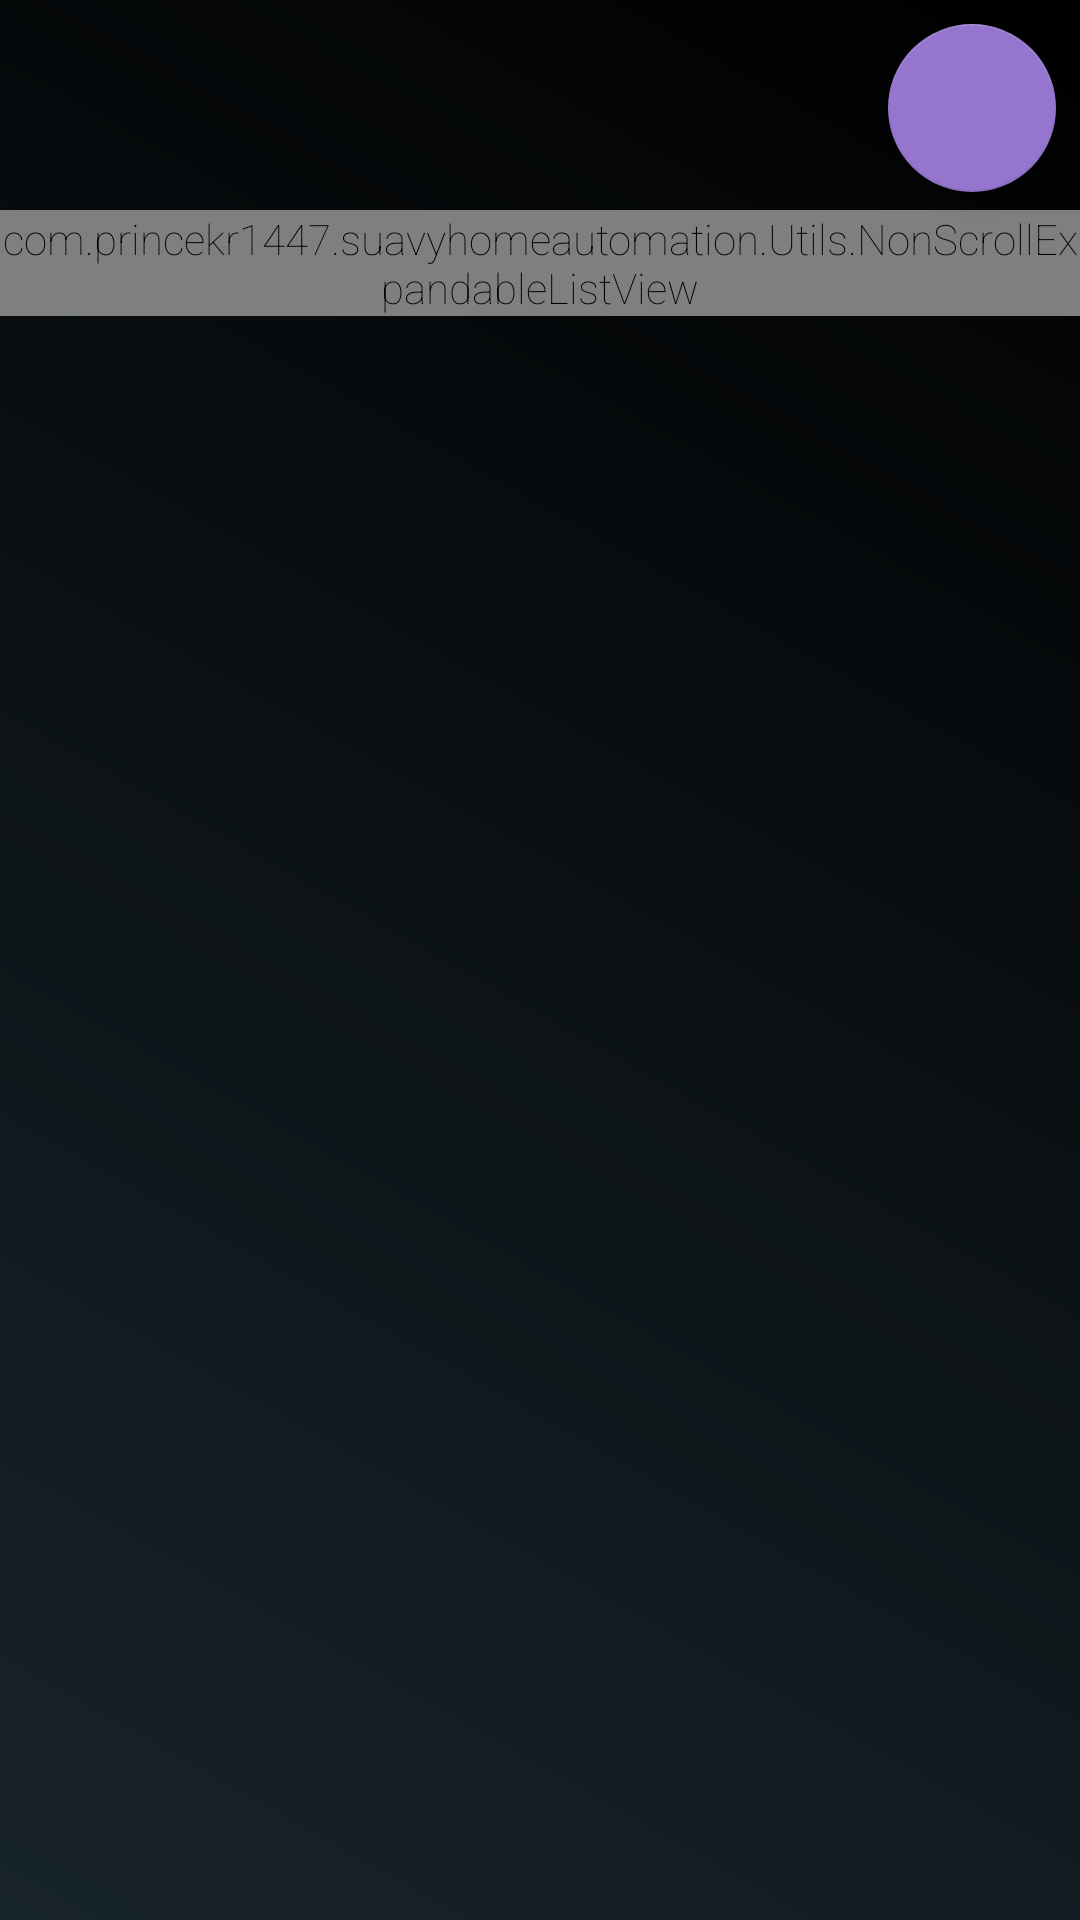

The Android layout XML behind this screen, and the referenced resources:
<!-- AndroidManifest.xml: application theme AppTheme -->
<!-- res/layout/switch_board_fragment_view.xml -->
<?xml version="1.0" encoding="utf-8"?>
<androidx.constraintlayout.widget.ConstraintLayout xmlns:android="http://schemas.android.com/apk/res/android"
    xmlns:app="http://schemas.android.com/apk/res-auto"
    xmlns:tools="http://schemas.android.com/tools"
    android:layout_width="match_parent"
    android:layout_height="match_parent"
    android:nestedScrollingEnabled="true"
    >
    <androidx.core.widget.NestedScrollView
        android:id="@+id/linearLayout"
        android:layout_width="match_parent"
        android:layout_height="match_parent"
        android:background="@drawable/gradient_background_drawable"
        app:layout_behavior="@string/appbar_scrolling_view_behavior"
        android:alpha="100"
        app:layout_constraintBottom_toBottomOf="parent"
        app:layout_constraintEnd_toEndOf="parent"
        app:layout_constraintHorizontal_bias="0.0"
        app:layout_constraintStart_toStartOf="parent"
        app:layout_constraintTop_toTopOf="parent"
        app:layout_constraintVertical_bias="0.007">
    <LinearLayout
        android:layout_marginTop="70dp"
        android:layout_width="match_parent"
        android:layout_height="match_parent"
        android:orientation="vertical"
        >


        <com.princekr1447.suavyhomeautomation.Utils.NonScrollExpandableListView
            android:id="@+id/expandableListRooms"
            android:layout_width="match_parent"
            android:layout_height="match_parent"
            android:indicatorStart="300dp"
            android:indicatorEnd="320dp"
            android:alpha="100"
            />
    </LinearLayout>
    </androidx.core.widget.NestedScrollView>

    <com.google.android.material.floatingactionbutton.FloatingActionButton
        android:id="@+id/main_fab"
        android:layout_width="wrap_content"
        android:layout_height="wrap_content"
        android:layout_gravity="top|end"
        android:layout_marginRight="8dp"
        android:layout_marginTop="8dp"
        android:src="@drawable/ic_add_black_24dp"
        app:fabSize="normal"
        app:layout_constraintTop_toTopOf="parent"
        app:layout_constraintEnd_toEndOf="parent" />
    <LinearLayout
        android:layout_width="wrap_content"
        android:layout_height="wrap_content"
        app:layout_constraintRight_toLeftOf="@+id/main_fab"
        app:layout_constraintTop_toTopOf="parent"
        android:gravity="center"
        android:id="@+id/createLv"
        android:orientation="vertical">

        <com.google.android.material.floatingactionbutton.FloatingActionButton
            android:id="@+id/btn_add_room"
            android:layout_width="wrap_content"
            android:layout_height="wrap_content"
            android:layout_margin="8dp"
            android:src="@drawable/room_icon"
            android:visibility="invisible"
            app:fabSize="normal" />
        <TextView
            android:id="@+id/tv2"
            android:layout_width="wrap_content"
            android:layout_height="wrap_content"
            android:text="@string/create_new_room"
            android:visibility="invisible" />
    </LinearLayout>
    <LinearLayout
        android:layout_width="wrap_content"
        android:layout_height="wrap_content"
        app:layout_constraintRight_toLeftOf="@+id/createLv"
        app:layout_constraintTop_toTopOf="parent"
        android:gravity="center"
        android:orientation="vertical">
        <com.google.android.material.floatingactionbutton.FloatingActionButton
            android:id="@+id/buttonEditCentralModuleName"
            android:layout_width="wrap_content"
            android:layout_height="wrap_content"
            android:layout_margin="8dp"
            android:src="@drawable/edit_icon"
            app:fabSize="normal"
            android:visibility="invisible"/>
        <TextView
            android:id="@+id/tv1"
            android:layout_width="wrap_content"
            android:layout_height="wrap_content"
            android:text="@string/edit_smartdom_name"
            android:visibility="invisible" />
    </LinearLayout>
</androidx.constraintlayout.widget.ConstraintLayout>
<!-- resources referenced by this layout -->
<resources>
  <!-- drawable edit_icon (drawable-anydpi) -->
  <vector xmlns:android="http://schemas.android.com/apk/res/android"
      android:width="24dp"
      android:height="24dp"
      android:viewportWidth="24"
      android:viewportHeight="24"
      android:tint="@color/colorWhite"
      android:alpha="0.8">
      <path
          android:fillColor="#FF000000"
          android:pathData="M3,17.25V21h3.75L17.81,9.94l-3.75,-3.75L3,17.25zM20.71,7.04c0.39,-0.39 0.39,-1.02 0,-1.41l-2.34,-2.34c-0.39,-0.39 -1.02,-0.39 -1.41,0l-1.83,1.83 3.75,3.75 1.83,-1.83z"/>
  </vector>
  <!-- drawable gradient_background_drawable (drawable) -->
  <?xml version="1.0" encoding="utf-8"?>
  <shape xmlns:android="http://schemas.android.com/apk/res/android">
      <gradient
          android:type="linear"
          android:angle="225"
          android:startColor="#000000"
          android:endColor="@color/colorPrimary"
          />
  </shape>
  <!-- drawable room_icon (drawable-anydpi) -->
  <vector xmlns:android="http://schemas.android.com/apk/res/android"
      android:width="24dp"
      android:height="24dp"
      android:viewportWidth="24"
      android:viewportHeight="24"
      android:tint="@color/colorWhite"
      android:alpha="0.8">
      <path
          android:fillColor="#FF000000"
          android:pathData="M10,20v-6h4v6h5v-8h3L12,3 2,12h3v8z"/>
  </vector>
  <string name="create_new_room">Create room</string>
  <string name="edit_smartdom_name">Edit title</string>
  <style name="AppTheme" parent="Theme.AppCompat.Light.NoActionBar">
          
          <item name="colorPrimary">@color/colorPrimary</item>
          <item name="colorPrimaryDark">@color/colorPrimaryDark</item>
          <item name="colorAccent">@color/colorAccent</item>
          <item name="android:fontFamily">sans-serif-thin</item>
          <item name="android:textColor">@color/colorWhite</item>
          <item name="editTextStyle">@style/CustomEditText</item>
          <item name="android:itemBackground">@color/colorPrimary</item>
          <item name="android:windowContentTransitions">true</item>
      </style>
  <color name="colorWhite">#FFFFFF</color>
  <color name="colorPrimary">#18242b</color>
  <color name="colorPrimaryDark">#121212</color>
  <color name="colorAccent">#9575CD</color>
  <style name="CustomEditText" parent="@android:style/Widget.EditText">
          <item name="android:textColor">@color/colorWhite</item>
      </style>
</resources>
